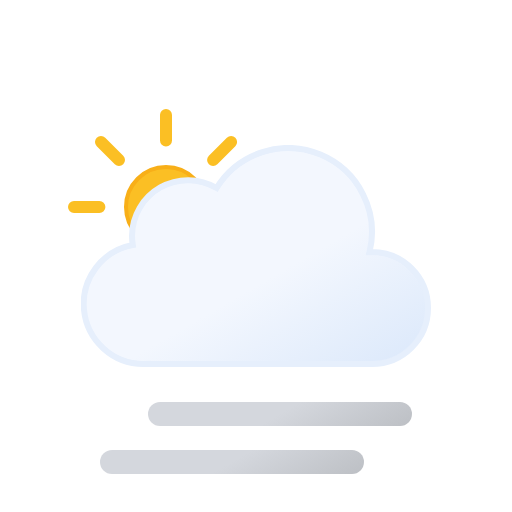
t = 0.00 s
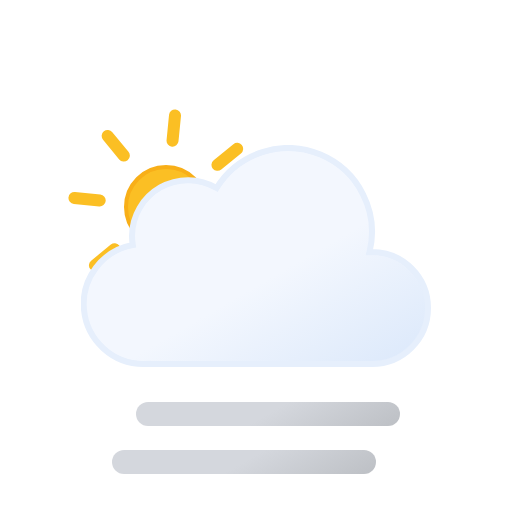
t = 0.75 s
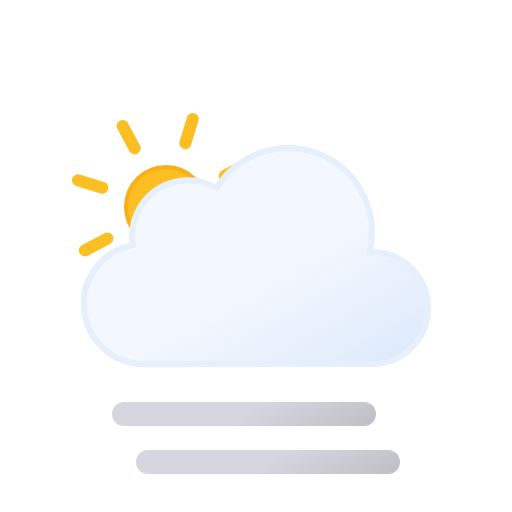
t = 2.25 s
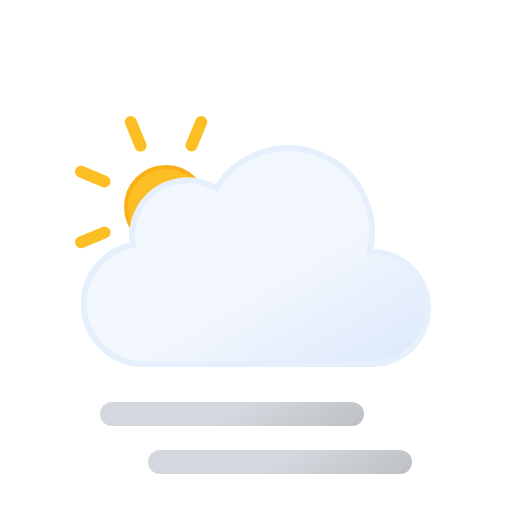
t = 3.00 s
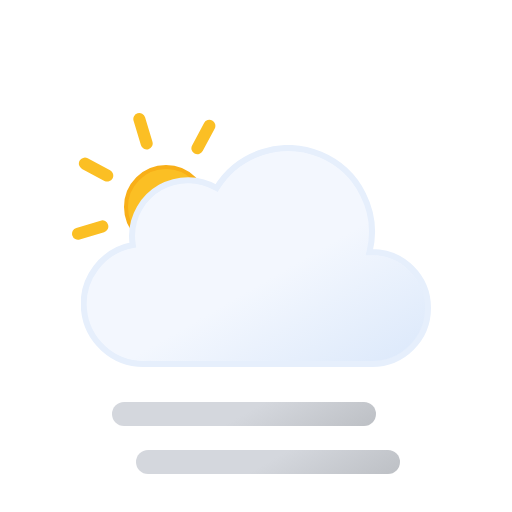
t = 3.75 s
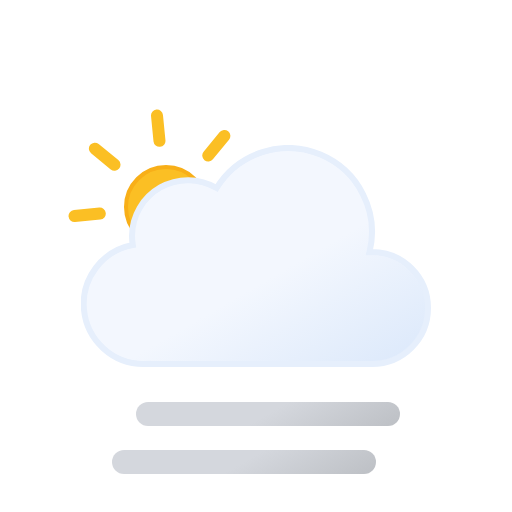
t = 5.25 s

The animated SVG that drew these frames (rendered in a browser with its animation timeline set to each time). Animation: 3 SMIL elements (animateTransform=3); one cycle of 6.00 s, repeats indefinitely.

<svg xmlns="http://www.w3.org/2000/svg" xmlns:xlink="http://www.w3.org/1999/xlink" viewBox="0 0 512 512"><defs><linearGradient id="a" x1="99.5" x2="232.6" y1="30.7" y2="261.4" gradientUnits="userSpaceOnUse"><stop offset="0" stop-color="#f3f7fe"/><stop offset=".5" stop-color="#f3f7fe"/><stop offset="1" stop-color="#deeafb"/></linearGradient><linearGradient id="b" x1="96" x2="168" y1="-2.4" y2="122.3" gradientUnits="userSpaceOnUse"><stop offset="0" stop-color="#d4d7dd"/><stop offset=".5" stop-color="#d4d7dd"/><stop offset="1" stop-color="#bec1c6"/></linearGradient><linearGradient xlink:href="#b" id="c" x2="168" y1="-50.4" y2="74.3"/><linearGradient id="d" x1="78" x2="118" y1="63.4" y2="132.7" gradientUnits="userSpaceOnUse"><stop offset="0" stop-color="#fbbf24"/><stop offset=".5" stop-color="#fbbf24"/><stop offset="1" stop-color="#f59e0b"/></linearGradient><symbol id="f" viewBox="0 0 196 196"><circle cx="98" cy="98" r="40" fill="url(#d)" stroke="#f8af18" stroke-miterlimit="10" stroke-width="4"/><path fill="none" stroke="#fbbf24" stroke-linecap="round" stroke-miterlimit="10" stroke-width="12" d="M98 31.4V6m0 184v-25.4M145.1 51l18-17.9M33 163l18-17.9M51 51 33 33m130.1 130.1-18-18M6 98h25.4M190 98h-25.4"><animateTransform additive="sum" attributeName="transform" dur="6s" repeatCount="indefinite" type="rotate" values="0 98 98; 45 98 98"/></path></symbol><symbol id="g" viewBox="0 0 350 222"><path fill="url(#a)" stroke="#e6effc" stroke-miterlimit="10" stroke-width="6" d="m291 107-2.5.1A83.9 83.9 0 00135.6 43 56 56 0 0051 91a56.6 56.6 0 00.8 9A60 60 0 0063 219l4-.2v.2h224a56 56 0 000-112Z"/></symbol><symbol id="e" viewBox="0 0 363 258"><use xlink:href="#f" width="196" height="196"/><use xlink:href="#g" width="350" height="222" transform="translate(13 36)"/></symbol><symbol id="h" overflow="visible" viewBox="0 0 264 72"><path fill="none" stroke="url(#b)" stroke-linecap="round" stroke-miterlimit="10" stroke-width="24" d="M12 60h240"><animateTransform additive="sum" attributeName="transform" dur="6s" repeatCount="indefinite" type="translate" values="-24 0; 24 0; -24 0"/></path><path fill="none" stroke="url(#c)" stroke-linecap="round" stroke-miterlimit="10" stroke-width="24" d="M12 12h240"><animateTransform additive="sum" attributeName="transform" dur="6s" repeatCount="indefinite" type="translate" values="24 0; -24 0; 24 0"/></path></symbol></defs><use xlink:href="#e" width="363" height="258" transform="translate(68 109)"/><use xlink:href="#h" width="264" height="72" transform="translate(124 402)"/></svg>
